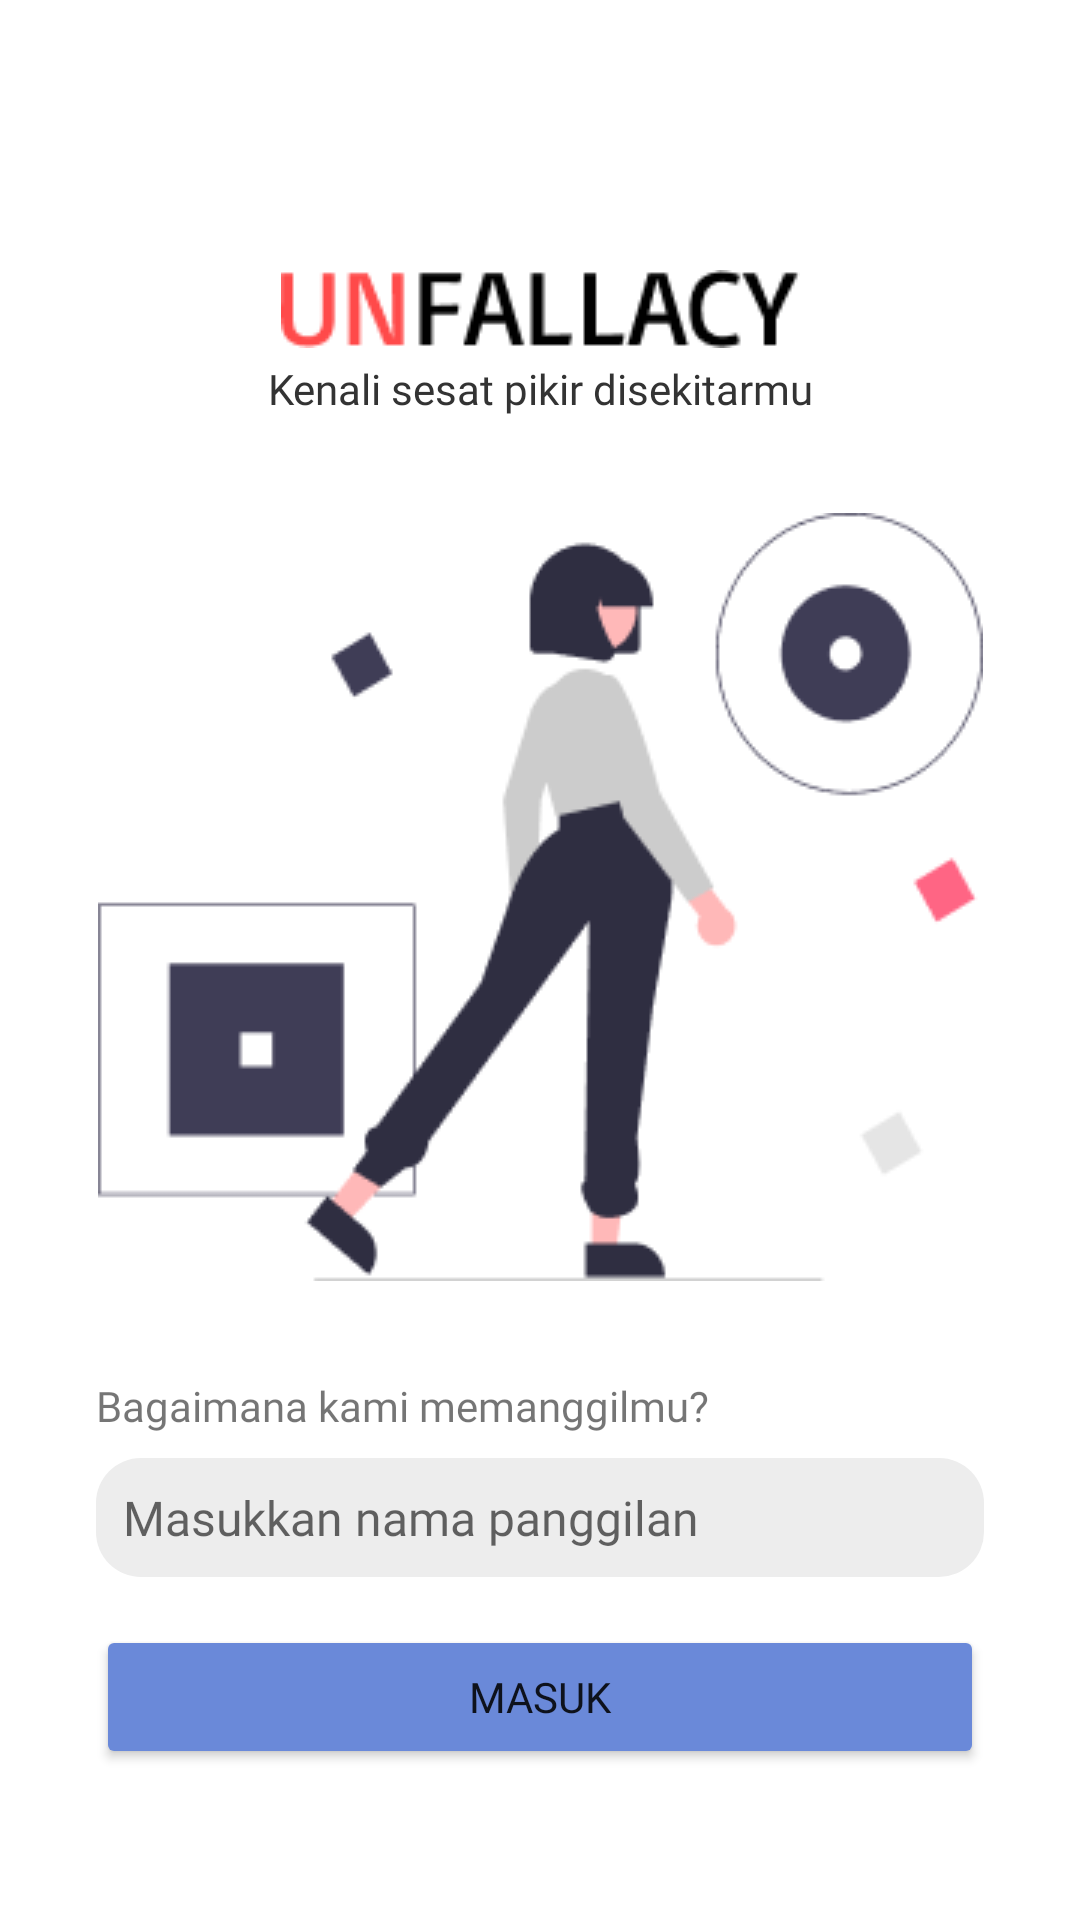

Android layout source for this screen:
<!-- AndroidManifest.xml: application theme Theme.UnFallacies -->
<!-- res/layout/activity_starter.xml -->
<?xml version="1.0" encoding="utf-8"?>
<androidx.constraintlayout.widget.ConstraintLayout xmlns:android="http://schemas.android.com/apk/res/android"
    xmlns:app="http://schemas.android.com/apk/res-auto"
    xmlns:tools="http://schemas.android.com/tools"
    android:layout_width="match_parent"
    android:layout_height="match_parent"
    tools:context=".StarterActivity">

    <ImageView
        android:id="@+id/imageView3"
        android:layout_width="wrap_content"
        android:layout_height="wrap_content"
        android:layout_marginTop="90dp"
        android:src="@drawable/unfallacy"
        app:layout_constraintEnd_toEndOf="parent"
        app:layout_constraintStart_toStartOf="parent"
        app:layout_constraintTop_toTopOf="parent" />

    <TextView
        android:id="@+id/textView2"
        android:layout_width="match_parent"
        android:layout_height="wrap_content"
        android:layout_marginTop="4dp"
        android:text="Kenali sesat pikir disekitarmu"
        android:fontFamily="@font/poppins_regular"
        android:textAlignment="center"
        android:textColor="#333333"
        android:textSize="14sp"
        app:layout_constraintTop_toBottomOf="@+id/imageView3"
        tools:layout_editor_absoluteX="0dp" />

    <ImageView
        android:id="@+id/imageView4"
        android:layout_width="wrap_content"
        android:layout_height="wrap_content"
        android:layout_marginTop="32dp"
        android:src="@drawable/undraw_logic"
        app:layout_constraintEnd_toEndOf="parent"
        app:layout_constraintStart_toStartOf="parent"
        app:layout_constraintTop_toBottomOf="@+id/textView2" />

    <TextView
        android:id="@+id/textView9"
        android:layout_width="wrap_content"
        android:layout_height="wrap_content"
        android:layout_marginStart="32dp"

        android:layout_marginTop="32dp"
        android:fontFamily="@font/poppins_regular"
        android:text="Bagaimana kami memanggilmu?"
        app:layout_constraintStart_toStartOf="parent"
        app:layout_constraintTop_toBottomOf="@+id/imageView4" />

    <EditText
        android:id="@+id/edtNama"
        android:layout_width="match_parent"
        android:layout_height="wrap_content"
        android:layout_marginStart="32dp"
        android:layout_marginTop="8dp"
        android:layout_marginEnd="32dp"
        android:background="@drawable/round_edt"
        android:fontFamily="@font/poppins_regular"
        android:hint="Masukkan nama panggilan"
        android:padding="9dp"
        android:textSize="16sp"
        app:layout_constraintEnd_toEndOf="parent"
        app:layout_constraintStart_toStartOf="parent"
        app:layout_constraintTop_toBottomOf="@+id/textView9" />

    <Button
        android:id="@+id/btnMasuk"
        android:layout_width="match_parent"
        android:layout_height="wrap_content"
        android:layout_marginStart="32dp"
        android:layout_marginTop="16dp"
        android:layout_marginEnd="32dp"
        android:backgroundTint="#6A89D9"
        android:fontFamily="@font/poppins_bold"
        android:text="Masuk"
        app:layout_constraintEnd_toEndOf="parent"
        app:layout_constraintStart_toStartOf="parent"
        app:layout_constraintTop_toBottomOf="@+id/edtNama" />
</androidx.constraintlayout.widget.ConstraintLayout>
<!-- resources referenced by this layout -->
<resources>
  <!-- drawable round_edt (drawable) -->
  <?xml version="1.0" encoding="utf-8"?>
  <selector xmlns:android="http://schemas.android.com/apk/res/android">
      <item>
          <shape android:shape="rectangle">
              <solid android:color="#EDEDED" />
              <corners android:radius="15dp" />
          </shape>
      </item>
  </selector>
  <!-- drawable undraw_logic: png bitmap (drawable-v24, 10690 bytes) -->
  <!-- drawable unfallacy: png bitmap (drawable-v24, 1875 bytes) -->
  <style name="Theme.UnFallacies" parent="Theme.MaterialComponents.Light.NoActionBar">
          
          <item name="colorPrimary">@color/purple_500</item>
          <item name="colorPrimaryVariant">@color/primary</item>
          <item name="colorOnPrimary">@color/white</item>
          
          <item name="colorSecondary">@color/teal_200</item>
          <item name="colorSecondaryVariant">@color/teal_700</item>
          <item name="colorOnSecondary">@color/black</item>
          
          <item name="android:statusBarColor" tools:targetApi="l">?attr/colorPrimaryVariant</item>
          
  
          <item name="colorPrimaryDark">@color/colorPrimaryDark</item>
          <item name="colorAccent">@color/colorAccent</item>
  
          <item name="windowNoTitle">true</item>
          <item name="windowActionBar">false</item>
  
      </style>
  <color name="purple_500">#FF6200EE</color>
  <color name="primary">#1B6C70</color>
  <color name="white">#FFFFFFFF</color>
  <color name="teal_200">#FF03DAC5</color>
  <color name="teal_700">#FF018786</color>
  <color name="black">#FF000000</color>
  <color name="colorPrimaryDark">#5B87FF</color>
  <color name="colorAccent">#FF9800</color>
</resources>
